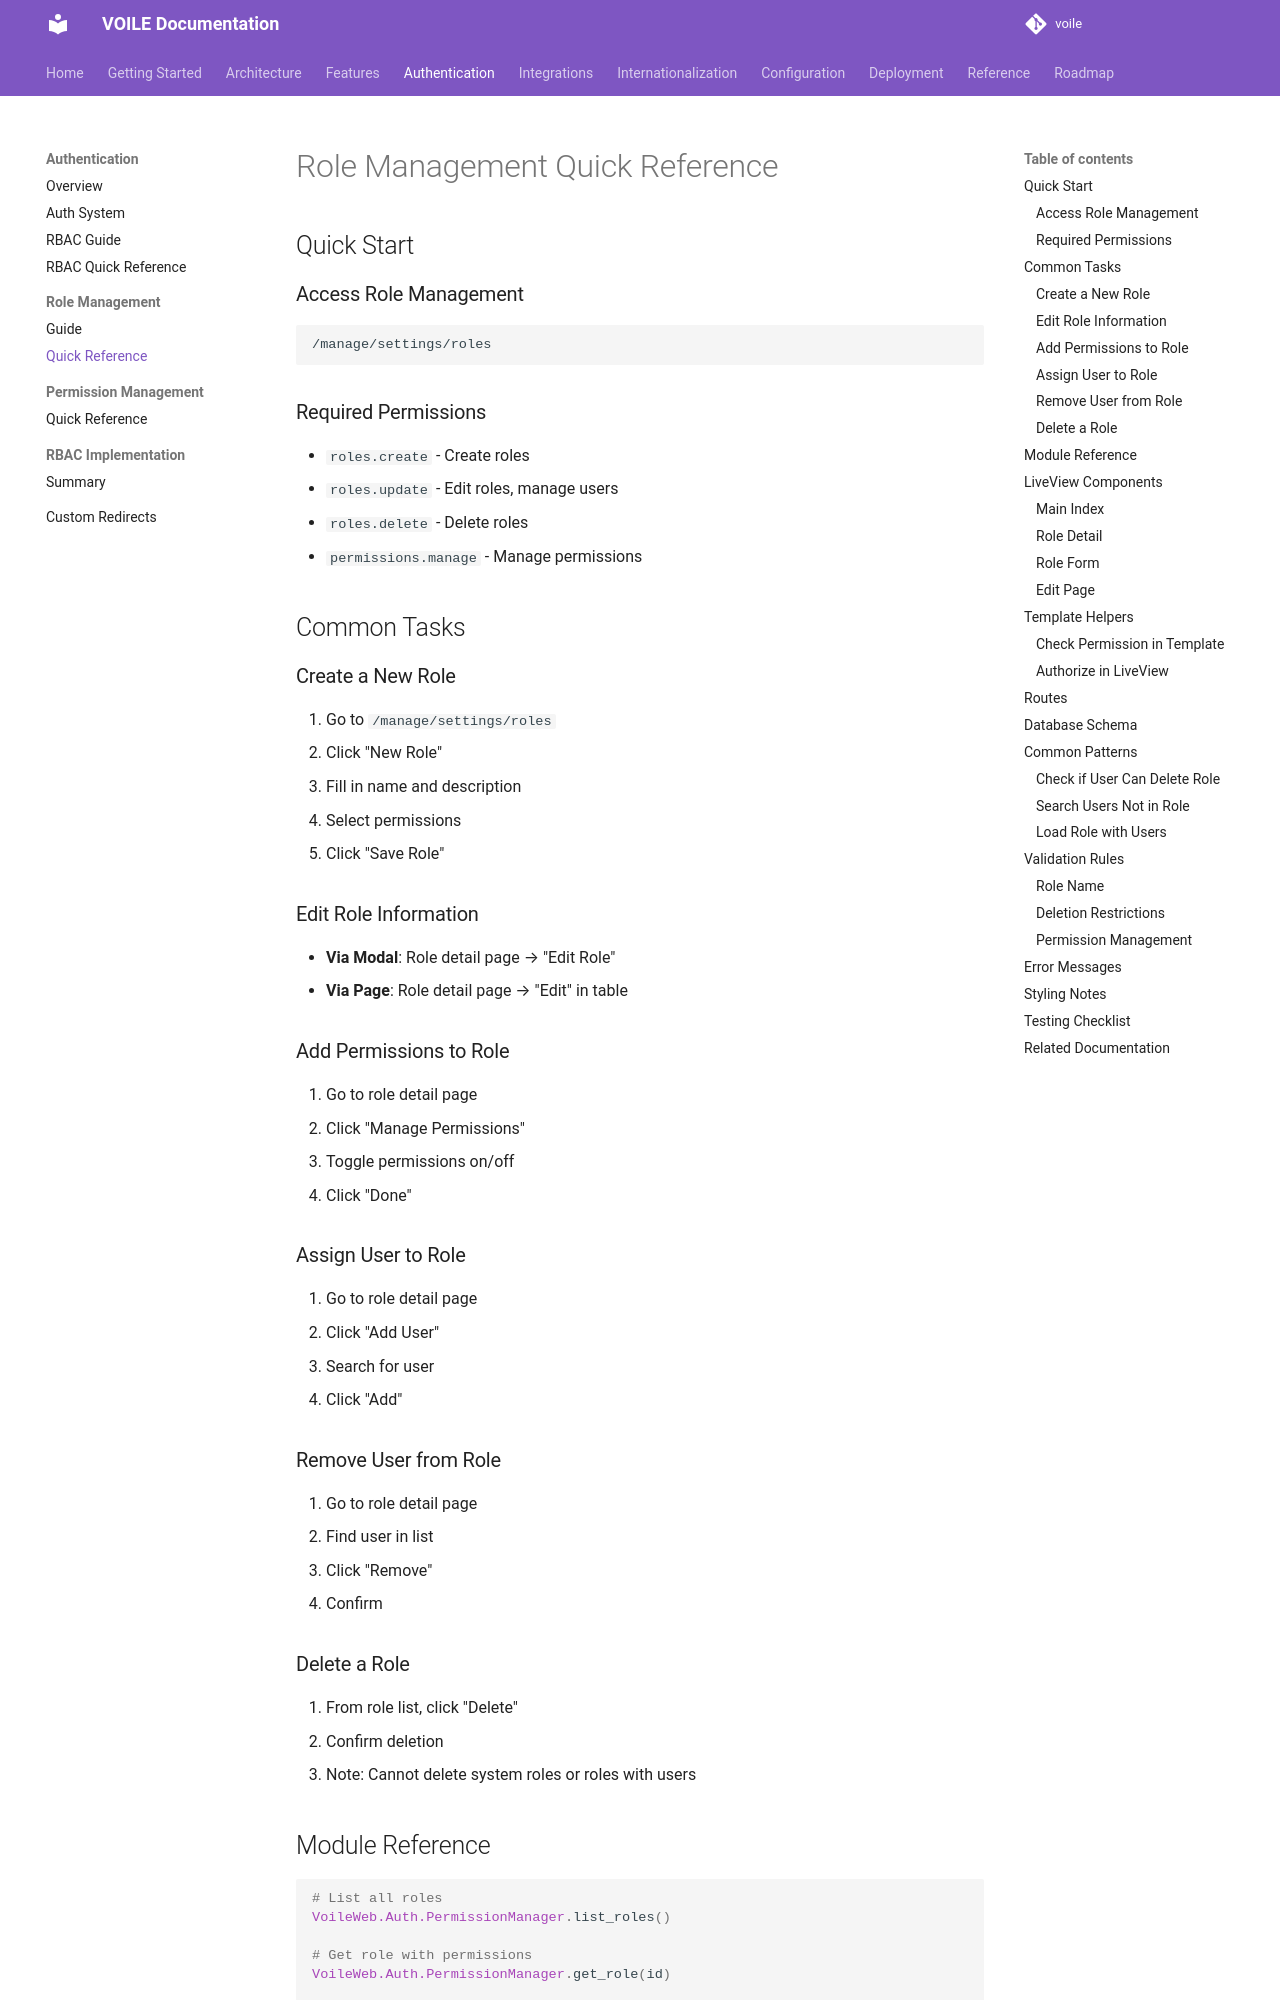

repository: curatorian/voile · page: authentication/role-management-quick-ref/index.html · generator: mkdocs

# Role Management Quick Reference

## Quick Start

### Access Role Management
```
/manage/settings/roles
```

### Required Permissions
- `roles.create` - Create roles
- `roles.update` - Edit roles, manage users
- `roles.delete` - Delete roles
- `permissions.manage` - Manage permissions

## Common Tasks

### Create a New Role
1. Go to `/manage/settings/roles`
2. Click "New Role"
3. Fill in name and description
4. Select permissions
5. Click "Save Role"

### Edit Role Information
- **Via Modal**: Role detail page → "Edit Role"
- **Via Page**: Role detail page → "Edit" in table

### Add Permissions to Role
1. Go to role detail page
2. Click "Manage Permissions"
3. Toggle permissions on/off
4. Click "Done"

### Assign User to Role
1. Go to role detail page
2. Click "Add User"
3. Search for user
4. Click "Add"

### Remove User from Role
1. Go to role detail page
2. Find user in list
3. Click "Remove"
4. Confirm

### Delete a Role
1. From role list, click "Delete"
2. Confirm deletion
3. Note: Cannot delete system roles or roles with users
